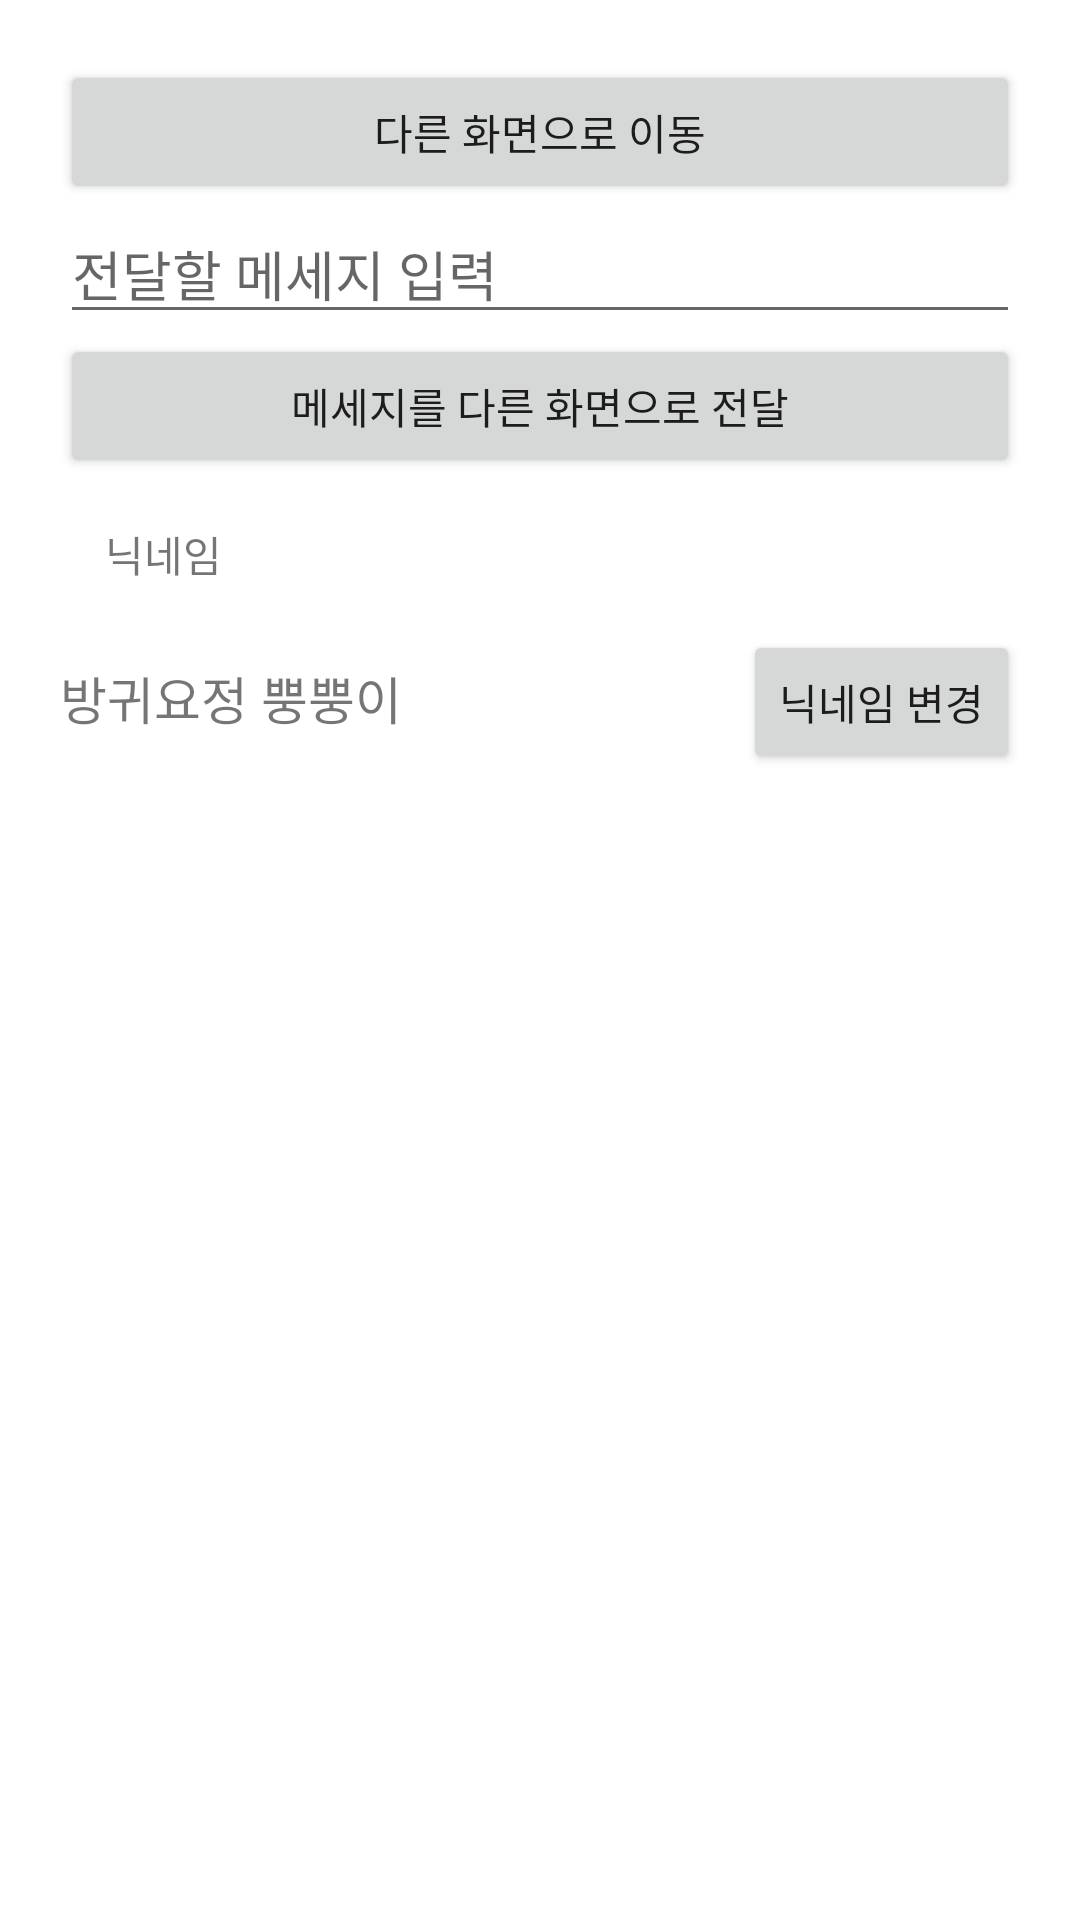

Produce the Android XML layout that renders to this screen, including the resource entries it uses.
<!-- AndroidManifest.xml: application theme Theme.IntentPractice_Hani -->
<!-- res/layout/activity_main.xml -->
<?xml version="1.0" encoding="utf-8"?>
<LinearLayout xmlns:android="http://schemas.android.com/apk/res/android"
    xmlns:app="http://schemas.android.com/apk/res-auto"
    xmlns:tools="http://schemas.android.com/tools"
    android:layout_width="match_parent"
    android:layout_height="match_parent"
    android:orientation="vertical"
    android:padding="20dp"
    tools:context=".MainActivity">

    <Button
        android:id="@+id/moveToOtherBtn"
        android:layout_width="match_parent"
        android:layout_height="wrap_content"
        android:text="다른 화면으로 이동" />

    <EditText
        android:id="@+id/messageEdt"
        android:layout_width="match_parent"
        android:layout_height="wrap_content"
        android:hint="전달할 메세지 입력" />

    <Button
        android:id="@+id/sendMessageBtn"
        android:layout_width="match_parent"
        android:layout_height="wrap_content"
        android:text="메세지를 다른 화면으로 전달" />

    <TextView
        android:layout_width="wrap_content"
        android:layout_height="wrap_content"
        android:text="닉네임"
        android:layout_margin="15dp" />

    <LinearLayout
        android:layout_width="match_parent"
        android:layout_height="wrap_content"
        android:orientation="horizontal" >

        <TextView
            android:id="@+id/nicknameTxt"
            android:textSize="17dp"
            android:layout_width="wrap_content"
            android:layout_height="wrap_content"
            android:text="방귀요정 뿡뿡이" />

        <TextView

            android:layout_weight="1"
            android:layout_width="0dp"
            android:layout_height="match_parent"
            android:text="" />
        <Button
            android:id="@+id/editNicknameBtn"
            android:layout_width="wrap_content"
            android:layout_height="wrap_content"
            android:text="닉네임 변경" />


    </LinearLayout>


</LinearLayout>
<!-- resources referenced by this layout -->
<resources>
  <style name="Theme.IntentPractice_Hani" parent="Theme.MaterialComponents.DayNight.DarkActionBar">
          
          <item name="colorPrimary">@color/purple_500</item>
          <item name="colorPrimaryVariant">@color/purple_700</item>
          <item name="colorOnPrimary">@color/white</item>
          
          <item name="colorSecondary">@color/teal_200</item>
          <item name="colorSecondaryVariant">@color/teal_700</item>
          <item name="colorOnSecondary">@color/black</item>
          
          <item name="android:statusBarColor" tools:targetApi="l">?attr/colorPrimaryVariant</item>
          
      </style>
  <!-- not gathered from this repository: default colours our renderer supplied (Android Studio template values) -->
  <color name="purple_500">#FF6200EE</color>
  <color name="purple_700">#FF3700B3</color>
  <color name="teal_200">#FF03DAC5</color>
  <color name="teal_700">#FF018786</color>
  <color name="black">#FF000000</color>
  <color name="white">#FFFFFFFF</color>
</resources>
